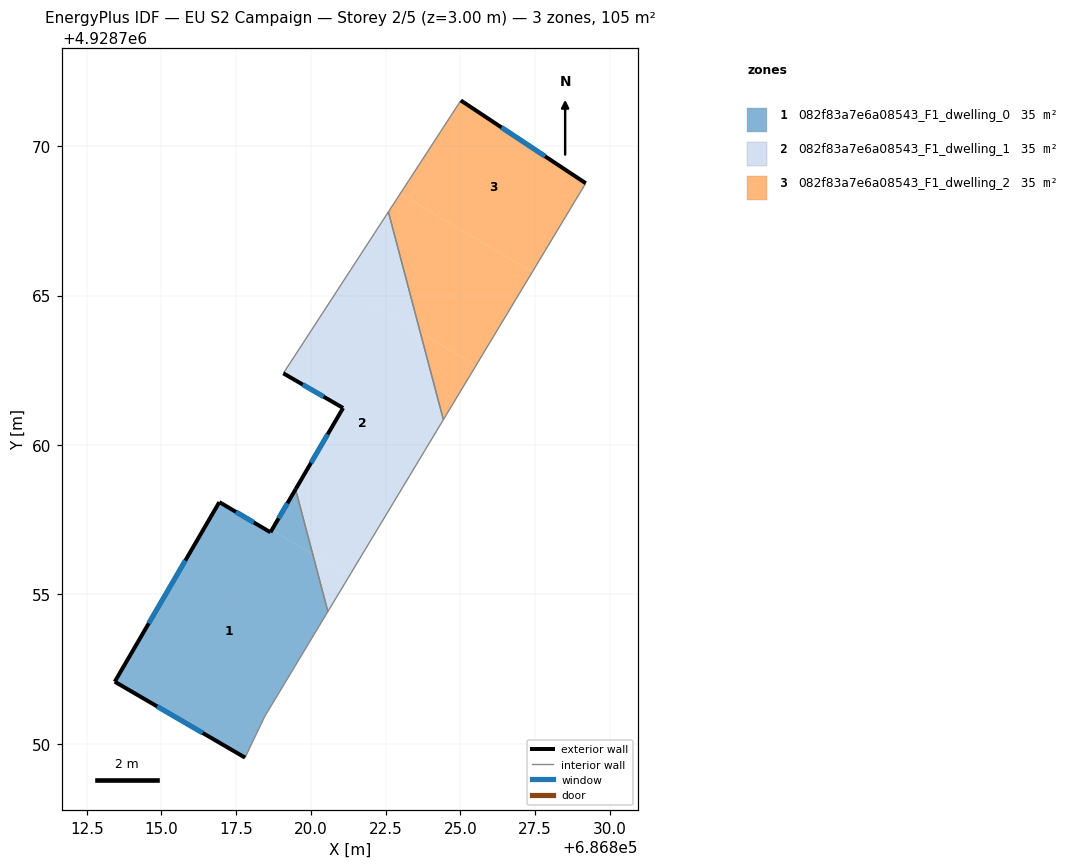
=== STOREY PLAN SPEC (per zone: floor XY polygon, exterior-wall plan segments, windows/doors) ===
zone 1: 082f83a7e6a08543_F1_dwelling_0  (35.0 m²)
  floor: (686818.46, 4928750.92) (686820.57, 4928754.43) (686820.06, 4928756.34) (686818.69, 4928757.16) (686818.65, 4928757.08) (686816.94, 4928758.09) (686813.44, 4928752.08) (686817.80, 4928749.54)
  floor: (686820.06, 4928756.34) (686819.49, 4928758.52) (686818.69, 4928757.16)
  exterior wall: (686818.65, 4928757.08) – (686819.49, 4928758.52)  [1.7 m]
    window: (686818.92, 4928757.55) – (686819.22, 4928758.05)  [0.6 m²]
  exterior wall: (686817.80, 4928749.54) – (686813.44, 4928752.08)  [5.0 m]
    window: (686816.38, 4928750.37) – (686814.86, 4928751.25)  [1.8 m²]
  exterior wall: (686813.44, 4928752.08) – (686816.94, 4928758.09)  [7.0 m]
    window: (686814.58, 4928754.03) – (686815.80, 4928756.13)  [2.5 m²]
  exterior wall: (686816.94, 4928758.09) – (686818.65, 4928757.08)  [2.0 m]
    window: (686817.50, 4928757.76) – (686818.09, 4928757.41)  [0.7 m²]
  interior walls: 3
zone 2: 082f83a7e6a08543_F1_dwelling_1  (35.0 m²)
  floor: (686823.66, 4928763.76) (686822.59, 4928767.80) (686821.00, 4928765.34)
  floor: (686821.29, 4928755.62) (686824.44, 4928760.85) (686823.66, 4928763.76) (686821.00, 4928765.34) (686819.63, 4928763.24) (686819.08, 4928762.40) (686821.08, 4928761.24) (686819.49, 4928758.52) (686820.06, 4928756.34)
  floor: (686820.57, 4928754.43) (686821.29, 4928755.62) (686820.06, 4928756.34)
  exterior wall: (686819.49, 4928758.52) – (686821.08, 4928761.24)  [3.2 m]
    window: (686820.01, 4928759.40) – (686820.56, 4928760.35)  [1.2 m²]
  exterior wall: (686821.08, 4928761.24) – (686819.08, 4928762.40)  [2.3 m]
    window: (686820.43, 4928761.62) – (686819.73, 4928762.02)  [0.8 m²]
  interior walls: 5
zone 3: 082f83a7e6a08543_F1_dwelling_2  (35.0 m²)
  floor: (686827.41, 4928765.79) (686829.20, 4928768.76) (686825.02, 4928771.53) (686822.99, 4928768.41)
  floor: (686825.53, 4928762.66) (686827.41, 4928765.79) (686822.99, 4928768.41) (686822.59, 4928767.80) (686823.66, 4928763.76)
  floor: (686824.44, 4928760.85) (686825.53, 4928762.66) (686823.66, 4928763.76)
  exterior wall: (686825.02, 4928771.53) – (686829.20, 4928768.76)  [5.0 m]
    window: (686826.38, 4928770.63) – (686827.84, 4928769.66)  [1.8 m²]
  interior walls: 3

=== DERIVED (storey summary) ===
Building: EU S2 Campaign
Storey: 2 of 5  (floor level z = 3.00 m)
Storey gross floor area: 105.0 m²
Zones on this storey: 3
  - 082f83a7e6a08543_F1_dwelling_0: floor 35.0 m²; exterior wall 15.7 m (47.0 m²); 4 window(s) 5.7 m²; WWR 12.2%
  - 082f83a7e6a08543_F1_dwelling_1: floor 35.0 m²; exterior wall 5.5 m (16.4 m²); 2 window(s) 2.0 m²; WWR 12.2%
  - 082f83a7e6a08543_F1_dwelling_2: floor 35.0 m²; exterior wall 5.0 m (15.0 m²); 1 window(s) 1.8 m²; WWR 12.2%
Zone adjacency (shared interzone walls):
  - 082f83a7e6a08543_F1_dwelling_0 ↔ 082f83a7e6a08543_F1_dwelling_1
  - 082f83a7e6a08543_F1_dwelling_1 ↔ 082f83a7e6a08543_F1_dwelling_2